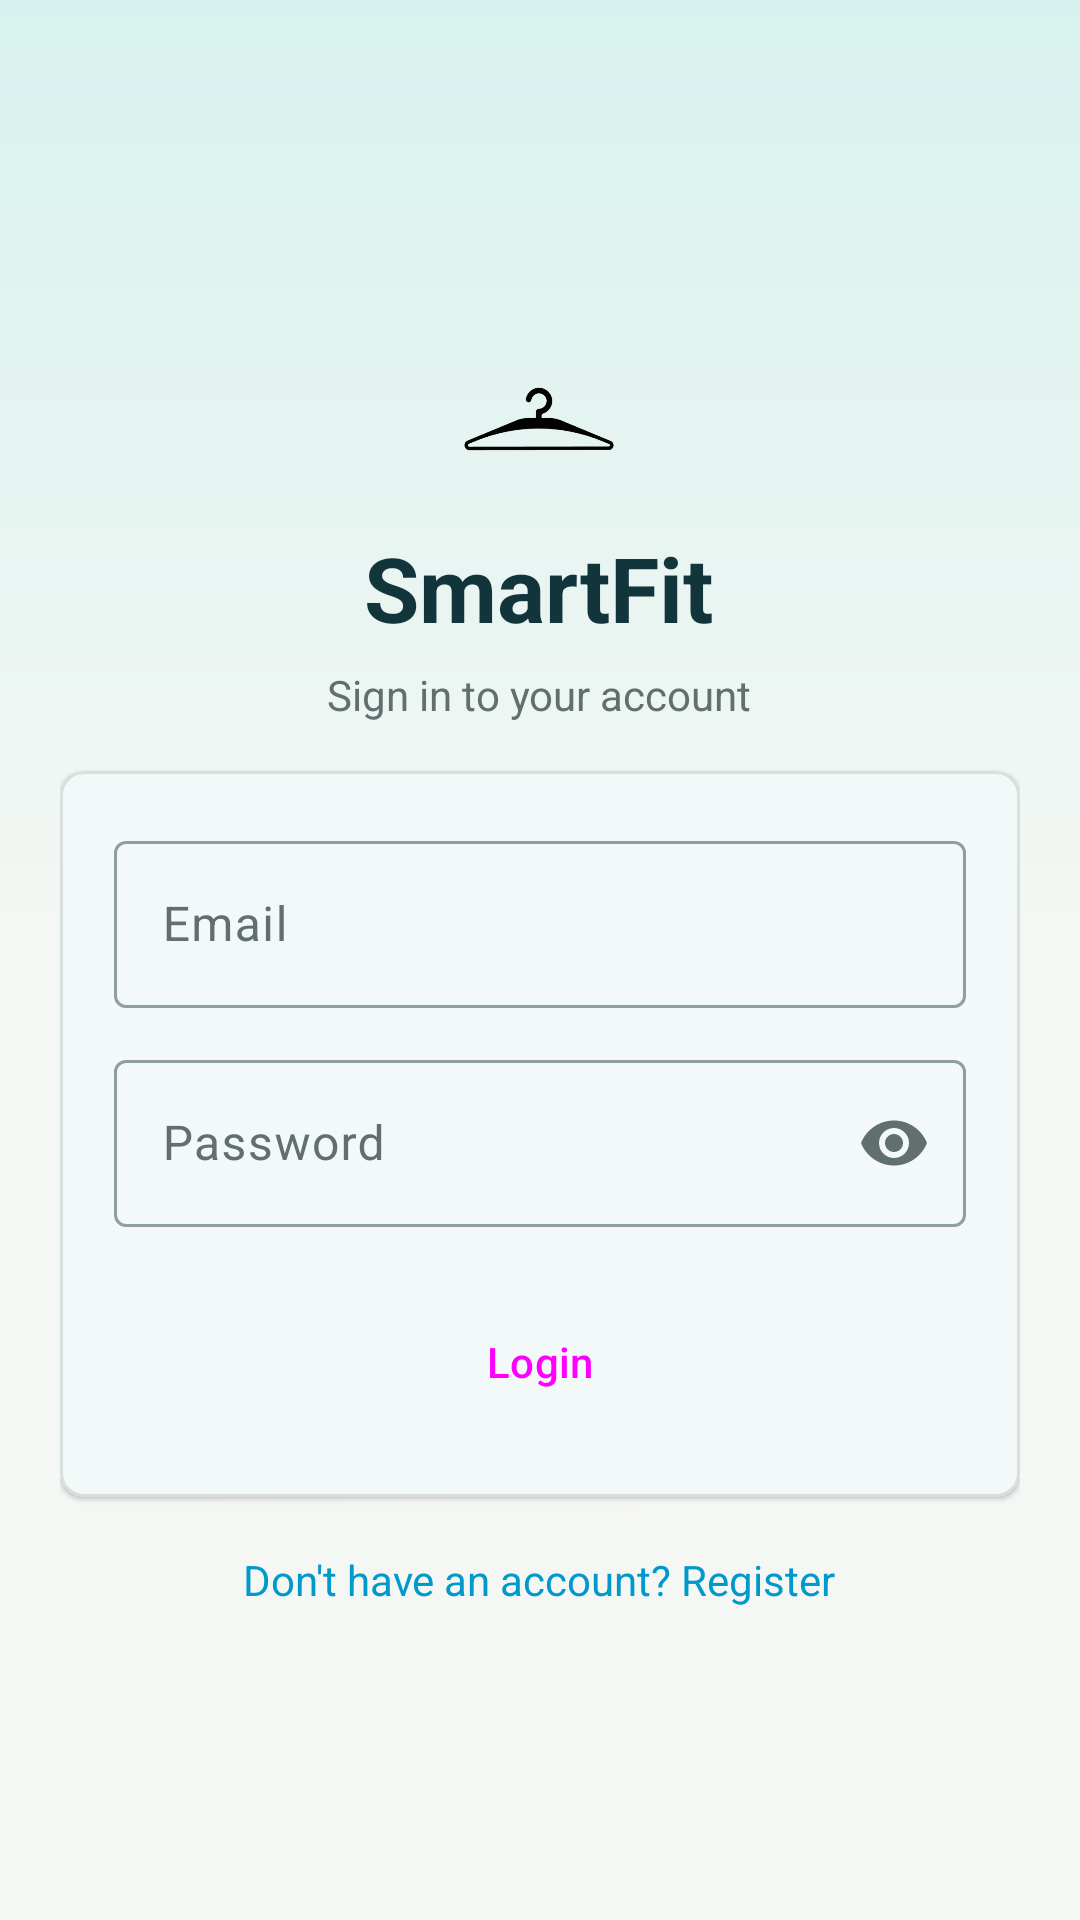

The Android layout XML behind this screen, and the referenced resources:
<!-- AndroidManifest.xml: application theme Theme.SmartFitApp -->
<!-- res/layout/activity_login.xml -->
<?xml version="1.0" encoding="utf-8"?>
<ScrollView xmlns:android="http://schemas.android.com/apk/res/android"
    xmlns:app="http://schemas.android.com/apk/res-auto"
    android:layout_width="match_parent"
    android:layout_height="match_parent"
    android:fillViewport="true"
    android:background="@drawable/bg_auth_panel">

    <LinearLayout
        android:layout_width="match_parent"
        android:layout_height="match_parent"
        android:orientation="vertical"
        android:gravity="center"
        android:paddingStart="@dimen/screen_padding"
        android:paddingEnd="@dimen/screen_padding"
        android:paddingTop="16dp"
        android:paddingBottom="16dp">

        
        <LinearLayout
            android:layout_width="wrap_content"
            android:layout_height="wrap_content"
            android:orientation="vertical"
            android:gravity="center"
            android:layout_marginBottom="16dp">

            <ImageView
                android:layout_width="72dp"
                android:layout_height="72dp"
                android:contentDescription="SmartFit logo"
                android:scaleType="fitCenter"
                android:src="@drawable/logo_black" />

            <TextView
                android:layout_width="wrap_content"
                android:layout_height="wrap_content"
                android:text="SmartFit"
                style="@style/Text.Brand" />

            <TextView
                android:layout_width="wrap_content"
                android:layout_height="wrap_content"
                android:layout_marginTop="6dp"
                android:text="Sign in to your account"
                android:textSize="14sp"
                android:textColor="@color/on_surface_variant" />
        </LinearLayout>

        
        <com.google.android.material.card.MaterialCardView
            android:layout_width="match_parent"
            android:layout_height="wrap_content"
            app:cardCornerRadius="@dimen/card_radius"
            app:cardElevation="1dp"
            app:strokeColor="@color/outline_variant"
            app:strokeWidth="1dp"
            app:cardBackgroundColor="@color/surface">

            <LinearLayout
                android:layout_width="match_parent"
                android:layout_height="wrap_content"
                android:orientation="vertical"
                android:padding="@dimen/card_padding">

                <com.google.android.material.textfield.TextInputLayout
                    android:layout_width="match_parent"
                    android:layout_height="wrap_content"
                    android:hint="Email"
                    style="@style/Widget.Material3.TextInputLayout.OutlinedBox">

                    <com.google.android.material.textfield.TextInputEditText
                        android:id="@+id/emailInput"
                        android:layout_width="match_parent"
                        android:layout_height="wrap_content"
                        android:inputType="textEmailAddress"
                        android:imeOptions="actionNext" />
                </com.google.android.material.textfield.TextInputLayout>

                <com.google.android.material.textfield.TextInputLayout
                    android:layout_width="match_parent"
                    android:layout_height="wrap_content"
                    android:layout_marginTop="@dimen/element_gap"
                    android:hint="Password"
                    app:endIconMode="password_toggle"
                    style="@style/Widget.Material3.TextInputLayout.OutlinedBox">

                    <com.google.android.material.textfield.TextInputEditText
                        android:id="@+id/passwordInput"
                        android:layout_width="match_parent"
                        android:layout_height="wrap_content"
                        android:inputType="textPassword"
                        android:imeOptions="actionDone" />
                </com.google.android.material.textfield.TextInputLayout>

                <TextView
                    android:id="@+id/errorText"
                    android:layout_width="match_parent"
                    android:layout_height="wrap_content"
                    android:layout_marginTop="@dimen/small_gap"
                    style="@style/Text.Error"
                    android:visibility="gone" />

                <ProgressBar
                    android:id="@+id/progressBar"
                    android:layout_width="wrap_content"
                    android:layout_height="wrap_content"
                    android:layout_gravity="center_horizontal"
                    android:layout_marginTop="@dimen/small_gap"
                    android:visibility="gone" />

                <Button
                    android:id="@+id/loginButton"
                    android:layout_width="match_parent"
                    android:layout_height="@dimen/button_height"
                    android:layout_marginTop="@dimen/card_padding"
                    android:text="Login"
                    android:textAllCaps="false"
                    style="@style/Widget.Material3.Button" />

            </LinearLayout>
        </com.google.android.material.card.MaterialCardView>

        <TextView
            android:id="@+id/registerLink"
            android:layout_width="wrap_content"
            android:layout_height="wrap_content"
            android:layout_marginTop="@dimen/card_padding"
            android:text="Don't have an account? Register"
            android:textColor="@android:color/holo_blue_dark"
            android:textSize="14sp" />

    </LinearLayout>
</ScrollView>
<!-- resources referenced by this layout -->
<resources>
  <color name="on_surface_variant">#61706F</color>
  <color name="outline_variant">#D7E0DD</color>
  <color name="surface">#FFFFFF</color>
  <dimen name="button_height">54dp</dimen>
  <dimen name="card_padding">18dp</dimen>
  <dimen name="card_radius">8dp</dimen>
  <dimen name="element_gap">12dp</dimen>
  <dimen name="screen_padding">20dp</dimen>
  <dimen name="small_gap">8dp</dimen>
  <!-- drawable bg_auth_panel (drawable) -->
  <?xml version="1.0" encoding="utf-8"?>
  <shape xmlns:android="http://schemas.android.com/apk/res/android">
      <gradient
          android:angle="270"
          android:startColor="@color/primary_container"
          android:centerColor="@color/background"
          android:endColor="@color/background" />
  </shape>
  <!-- drawable logo_black: png bitmap (drawable, 26982 bytes) -->
  <style name="Text.Brand">
          <item name="android:textColor">@color/primary_dark</item>
          <item name="android:textStyle">bold</item>
          <item name="android:textSize">30sp</item>
      </style>
  <style name="Text.Error">
          <item name="android:textColor">@color/error</item>
          <item name="android:textSize">13sp</item>
      </style>
  <style name="Theme.SmartFitApp" parent="Base.Theme.SmartFitApp" />
  <color name="primary_container">#D7F2EE</color>
  <color name="background">#F5F7F4</color>
  <color name="primary_dark">#12343B</color>
  <color name="error">#B3261E</color>
  <style name="Base.Theme.SmartFitApp" parent="Theme.Material3.DayNight.NoActionBar">
          <item name="colorPrimary">@color/primary</item>
          <item name="colorOnPrimary">@color/on_primary</item>
          <item name="colorPrimaryContainer">@color/primary_container</item>
          <item name="colorOnPrimaryContainer">@color/on_primary_container</item>
          <item name="colorSecondary">@color/secondary</item>
          <item name="colorOnSecondary">@color/on_secondary</item>
          <item name="colorSecondaryContainer">@color/secondary_container</item>
          <item name="colorOnSecondaryContainer">@color/on_secondary_container</item>
          <item name="android:colorBackground">@color/background</item>
          <item name="colorSurface">@color/surface</item>
          <item name="colorOnSurface">@color/on_surface</item>
          <item name="colorSurfaceVariant">@color/surface_variant</item>
          <item name="colorOnSurfaceVariant">@color/on_surface_variant</item>
          <item name="colorError">@color/error</item>
          <item name="colorOnError">@color/on_error</item>
          <item name="colorErrorContainer">@color/error_container</item>
          <item name="colorOnErrorContainer">@color/on_error_container</item>
          <item name="colorOutline">@color/outline</item>
          <item name="colorOutlineVariant">@color/outline_variant</item>
      </style>
  <color name="primary">#1B7F79</color>
  <color name="on_primary">#FFFFFF</color>
  <color name="on_primary_container">#052927</color>
  <color name="secondary">#B85C38</color>
  <color name="on_secondary">#FFFFFF</color>
  <color name="secondary_container">#FFE2D5</color>
  <color name="on_secondary_container">#3D1608</color>
  <color name="on_surface">#162326</color>
  <color name="surface_variant">#E8F0ED</color>
  <color name="on_error">#FFFFFF</color>
  <color name="error_container">#F9DEDC</color>
  <color name="on_error_container">#410E0B</color>
  <color name="outline">#8EA09D</color>
</resources>
